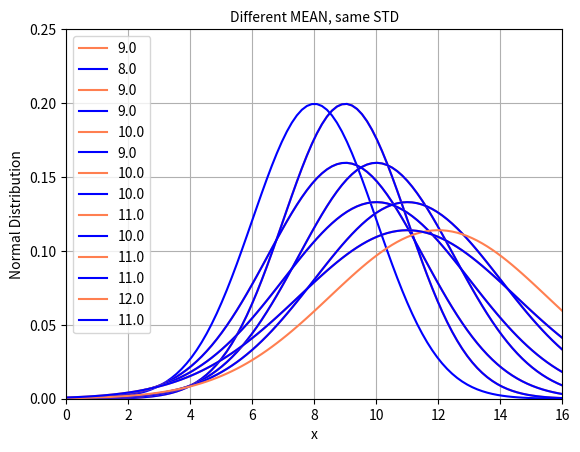

This figure's Python source:
# Importing Libraries
import pandas as pd
import matplotlib.pyplot as plt
import statistics as ss
from scipy.stats import norm
import numpy as np
import scipy.stats

x_min = 0.0
x_max = 16.0

mean = 8.0 
std = 2.0

x = np.linspace(x_min, x_max, 100)

change = 2
for _  in range(0,7):
    print('-----------')
    print(' Graph: ', change-1)
    print('-----------')
    if change%2==0:
        mean+=1
        y = scipy.stats.norm.pdf(x,mean,std)
        plt.plot(x,y, color='coral',label = mean)
        mean-=1
        y = scipy.stats.norm.pdf(x,mean,std)
        plt.plot(x,y, color='blue', label = mean)
        mean+=1
        plt.title('Different MEAN, same STD',fontsize=10)
        print('STD for Both Curves: ', std)
    else:
        std+=0.5
        y = scipy.stats.norm.pdf(x,mean,std)
        plt.plot(x,y, color='coral',label = mean)
        print('STD for Orange Curve: ', std)
        std-=0.5
        y = scipy.stats.norm.pdf(x,mean,std)
        plt.plot(x,y, color='blue', label = mean)
        print('STD for Blue Curve: ', std)
        std+=0.5
        plt.title('Different STD, same MEAN',fontsize=10)
    
    plt.legend(loc="upper left")
    plt.grid()

    plt.xlim(x_min,x_max)
    plt.ylim(0,0.25)

    plt.xlabel('x')
    plt.ylabel('Normal Distribution')

    plt.show()
    change+=1
